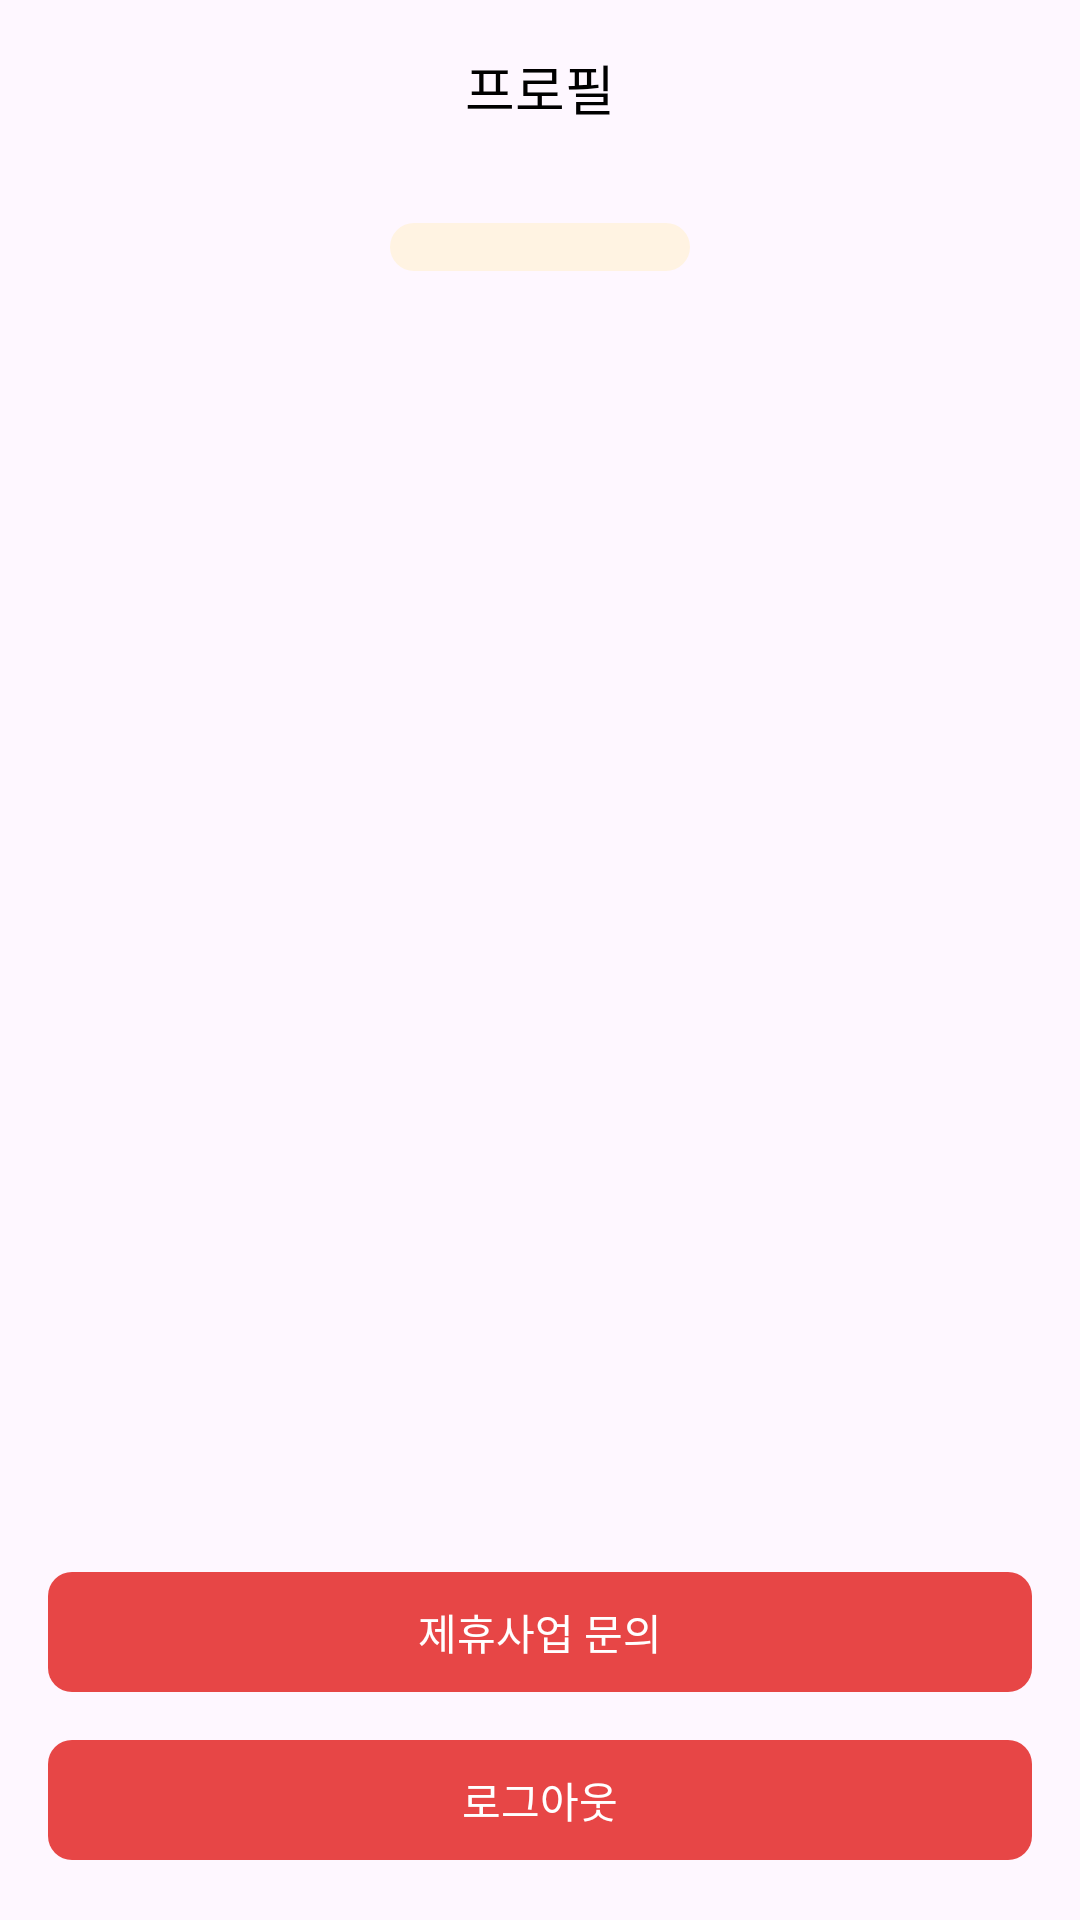

This screen was rendered from an Android layout file. Write that file and the resources it references.
<!-- AndroidManifest.xml: application theme Theme.JeHyuHaSSU -->
<!-- res/layout/fragment_profile.xml -->
<?xml version="1.0" encoding="utf-8"?>
<FrameLayout xmlns:android="http://schemas.android.com/apk/res/android"
    xmlns:app="http://schemas.android.com/apk/res-auto"
    xmlns:tools="http://schemas.android.com/tools"
    android:layout_width="match_parent"
    android:layout_height="match_parent"
    tools:context=".ProfileFragment">

    <LinearLayout
        android:layout_width="match_parent"
        android:layout_height="match_parent"
        android:orientation="vertical"
        android:padding="16dp">

        <TextView
            style="@style/SubTitle1"
            android:layout_width="wrap_content"
            android:layout_height="wrap_content"
            android:layout_gravity="center"
            android:text="프로필" />

        <com.google.android.material.imageview.ShapeableImageView
            android:layout_width="100dp"
            android:layout_height="wrap_content"
            android:layout_gravity="center"
            android:layout_marginTop="32dp"
            android:adjustViewBounds="true"
            android:background="@color/background"
            android:src="@drawable/profile_menu_icon"
            android:tint="@color/white"
            app:contentPadding="8dp"
            app:shapeAppearanceOverlay="@style/roundedImageView" />

        <androidx.recyclerview.widget.RecyclerView
            android:id="@+id/profileRecyclerView"
            android:layout_width="match_parent"
            android:layout_height="wrap_content"
            android:layout_marginTop="32dp">

        </androidx.recyclerview.widget.RecyclerView>

        <Space
            android:layout_width="wrap_content"
            android:layout_height="wrap_content"
            android:layout_weight="1" />

        <com.google.android.material.button.MaterialButton
            android:id="@+id/contactButton"
            style="@style/Button1"
            android:layout_width="match_parent"
            android:layout_height="wrap_content"
            android:text="제휴사업 문의"
            android:textColor="@color/white"
            app:cornerRadius="8dp" />

        <com.google.android.material.button.MaterialButton
            android:id="@+id/logoutButton"
            style="@style/Button1"
            android:layout_width="match_parent"
            android:layout_height="wrap_content"
            android:layout_marginTop="8dp"
            android:text="로그아웃"
            android:textColor="@color/white"
            app:cornerRadius="8dp" />

    </LinearLayout>

</FrameLayout>
<!-- resources referenced by this layout -->
<resources>
  <color name="background">#FFF3E2</color>
  <color name="white">#FFFFFFFF</color>
  <style name="Button1" parent="Widget.AppCompat.TextView">
          <item name="android:textSize">14dp</item>
          <item name="android:textColor">@color/black</item>
          <item name="android:fontFamily">@font/suit_semibold</item>
      </style>
  <style name="SubTitle1" parent="Widget.AppCompat.TextView">
          <item name="android:textSize">18dp</item>
          <item name="android:textColor">@color/black</item>
          <item name="android:fontFamily">@font/suit_regular</item>
      </style>
  <style name="roundedImageView">
          <item name="cornerFamily">rounded</item>
          <item name="cornerSize">50%</item>
      </style>
  <style name="Theme.JeHyuHaSSU" parent="Base.Theme.JeHyuHaSSU" />
  <color name="black">#FF000000</color>
  <style name="Base.Theme.JeHyuHaSSU" parent="Theme.Material3.Light.NoActionBar">
          
          <item name="colorPrimary">@color/primary</item>
          <item name="colorSecondaryContainer">@color/background</item>
      </style>
  <color name="primary">#E74646</color>
</resources>
